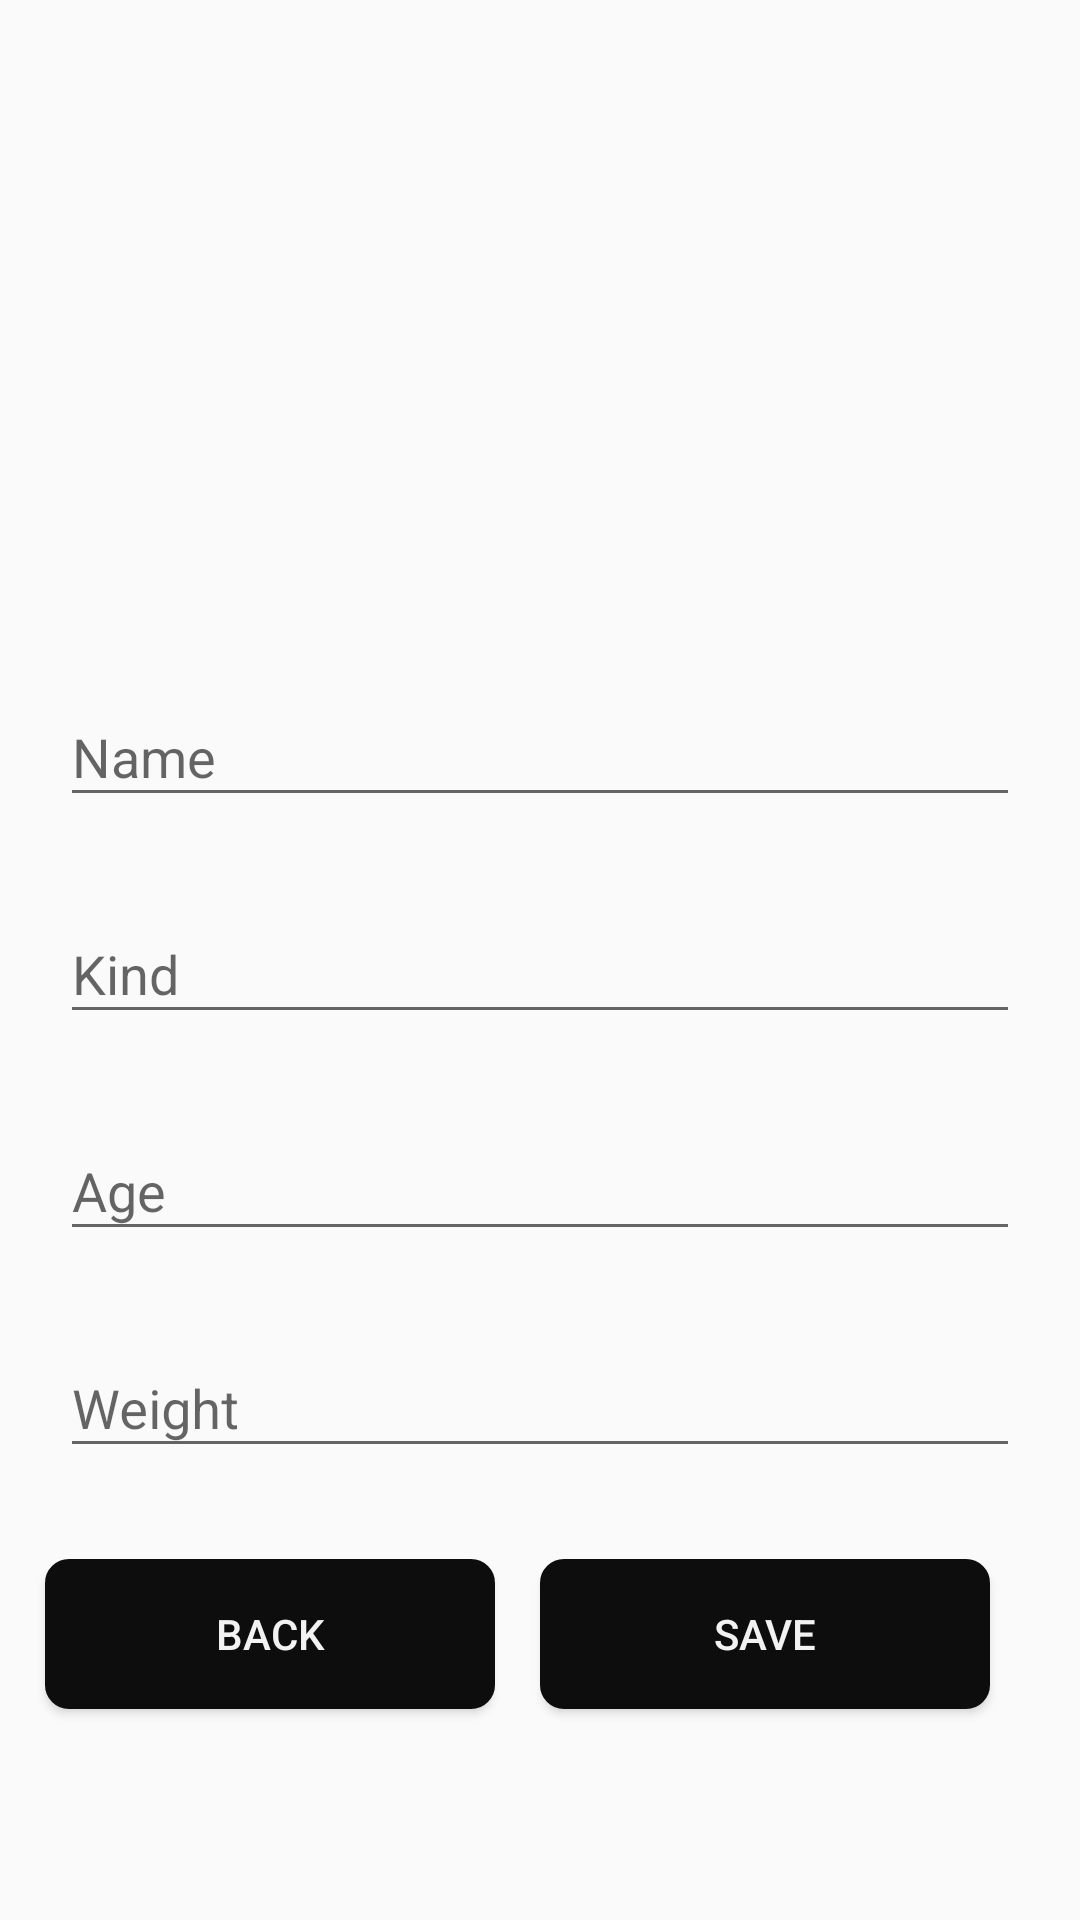

This screen was rendered from an Android layout file. Write that file and the resources it references.
<!-- AndroidManifest.xml: application theme Theme.MyApplication -->
<!-- res/layout/activity_item.xml -->
<?xml version="1.0" encoding="utf-8"?>
<androidx.constraintlayout.widget.ConstraintLayout xmlns:android="http://schemas.android.com/apk/res/android"
    xmlns:app="http://schemas.android.com/apk/res-auto"
    xmlns:tools="http://schemas.android.com/tools"
    android:layout_width="match_parent"
    android:layout_height="match_parent"
    tools:context=".ItemActivity">

    <ImageView
        android:id="@+id/image"
        android:layout_width="160dp"
        android:layout_height="160dp"
        android:layout_marginTop="50dp"
        android:onClick="ImageClick"
        android:scaleType="centerCrop"
        app:layout_constraintEnd_toEndOf="parent"
        app:layout_constraintStart_toStartOf="parent"
        app:layout_constraintTop_toTopOf="parent"
        tools:ignore="ContentDescription,UsingOnClickInXml,SpeakableTextPresentCheck" />

    <com.google.android.material.textfield.TextInputLayout
        android:id="@+id/text_name"
        android:layout_width="0dp"
        android:layout_height="wrap_content"
        android:layout_marginTop="10dp"
        android:layout_marginHorizontal="20dp"
        app:layout_constraintEnd_toEndOf="parent"
        app:layout_constraintStart_toStartOf="parent"
        app:layout_constraintTop_toBottomOf="@id/image"
        tools:ignore="MissingClass">

        <com.google.android.material.textfield.TextInputEditText
            android:layout_width="match_parent"
            android:layout_height="wrap_content"
            android:hint="@string/name"
            tools:ignore="TouchTargetSizeCheck" />
    </com.google.android.material.textfield.TextInputLayout>

    <com.google.android.material.textfield.TextInputLayout
        android:id="@+id/text_kind"
        android:layout_width="0dp"
        android:layout_height="wrap_content"
        android:layout_marginTop="20dp"
        android:layout_marginHorizontal="20dp"
        app:layout_constraintEnd_toEndOf="parent"
        app:layout_constraintStart_toStartOf="parent"
        app:layout_constraintTop_toBottomOf="@+id/text_name">

        <com.google.android.material.textfield.TextInputEditText
            android:layout_width="match_parent"
            android:layout_height="wrap_content"
            android:hint="@string/kind"
            tools:ignore="MissingClass,TouchTargetSizeCheck" />
    </com.google.android.material.textfield.TextInputLayout>

    <com.google.android.material.textfield.TextInputLayout
        android:id="@+id/text_age"
        android:layout_width="0dp"
        android:layout_height="wrap_content"
        android:layout_marginTop="20dp"
        android:layout_marginHorizontal="20dp"
        app:layout_constraintEnd_toEndOf="parent"
        app:layout_constraintStart_toStartOf="parent"
        app:layout_constraintTop_toBottomOf="@+id/text_kind">

        <com.google.android.material.textfield.TextInputEditText
            android:layout_width="match_parent"
            android:layout_height="wrap_content"
            android:hint="@string/age"
            tools:ignore="TouchTargetSizeCheck" />
    </com.google.android.material.textfield.TextInputLayout>

    <com.google.android.material.textfield.TextInputLayout
        android:id="@+id/text_weight"
        android:layout_width="0dp"
        android:layout_height="wrap_content"
        android:layout_marginTop="20dp"
        android:layout_marginHorizontal="20dp"
        app:layout_constraintEnd_toEndOf="parent"
        app:layout_constraintStart_toStartOf="parent"
        app:layout_constraintTop_toBottomOf="@+id/text_age">

        <com.google.android.material.textfield.TextInputEditText
            android:layout_width="match_parent"
            android:layout_height="wrap_content"
            android:hint="@string/weight"
            android:textColorHint="#546E7A"
            tools:ignore="TouchTargetSizeCheck,TextContrastCheck" />
    </com.google.android.material.textfield.TextInputLayout>
    <Button
        android:id="@+id/button2"
        android:layout_width="150dp"
        android:layout_height="50dp"
        android:layout_marginEnd="30dp"
        android:layout_marginBottom="40dp"
        android:onClick="UpdateData"
        android:text="SAVE"
        app:layout_constraintBottom_toBottomOf="parent"
        app:layout_constraintEnd_toEndOf="parent"
        app:layout_constraintTop_toBottomOf="@+id/text_weight"
        android:background="@drawable/button"
        android:textColor="#f2f2f2"/>

    <Button
        android:layout_width="150dp"
        android:layout_height="50dp"
        android:onClick="BackBtn"
        android:layout_marginBottom="40dp"
        android:text="Back"
        app:layout_constraintBottom_toBottomOf="parent"
        app:layout_constraintEnd_toStartOf="@+id/button2"
        app:layout_constraintStart_toStartOf="parent"
        app:layout_constraintTop_toBottomOf="@+id/text_weight"
        android:background="@drawable/button"
        android:textColor="#f2f2f2"/>

    <Button
        android:layout_width="150dp"
        android:layout_height="50dp"
        android:layout_marginTop="150sp"
        android:onClick="Alert"
        android:text="DELETE"
        android:layout_marginBottom="40dp"
        app:layout_constraintBottom_toBottomOf="parent"
        app:layout_constraintEnd_toEndOf="parent"
        app:layout_constraintStart_toStartOf="parent"
        app:layout_constraintTop_toBottomOf="@+id/text_weight"
        android:background="@drawable/button"
        android:textColor="#f2f2f2"/>

</androidx.constraintlayout.widget.ConstraintLayout>
<!-- resources referenced by this layout -->
<resources>
  <!-- drawable button (drawable) -->
  <?xml version="1.0" encoding="utf-8"?>
  <shape xmlns:android="http://schemas.android.com/apk/res/android">
      <solid android:color="#0D0D0D"/>
      <stroke
          android:width="2dp"
          android:color="#0D0D0D" />
      <corners
          android:bottomRightRadius="7dp"
          android:bottomLeftRadius="7dp"
          android:topLeftRadius="7dp"
          android:topRightRadius="7dp"/>
  </shape>
  <string name="age">Age</string>
  <string name="kind">Kind</string>
  <string name="name">Name</string>
  <string name="weight">Weight</string>
  <style name="Theme.MyApplication" parent="Theme.AppCompat.Light.DarkActionBar">
          
          <item name="colorPrimary">#0D0D0D</item>
          <item name="colorPrimaryDark">#0D0D0D</item>
          <item name="colorAccent">@color/teal_200</item>
          
      </style>
  <!-- not gathered from this repository: default colours our renderer supplied (Android Studio template values) -->
  <color name="teal_200">#FF03DAC5</color>
</resources>
